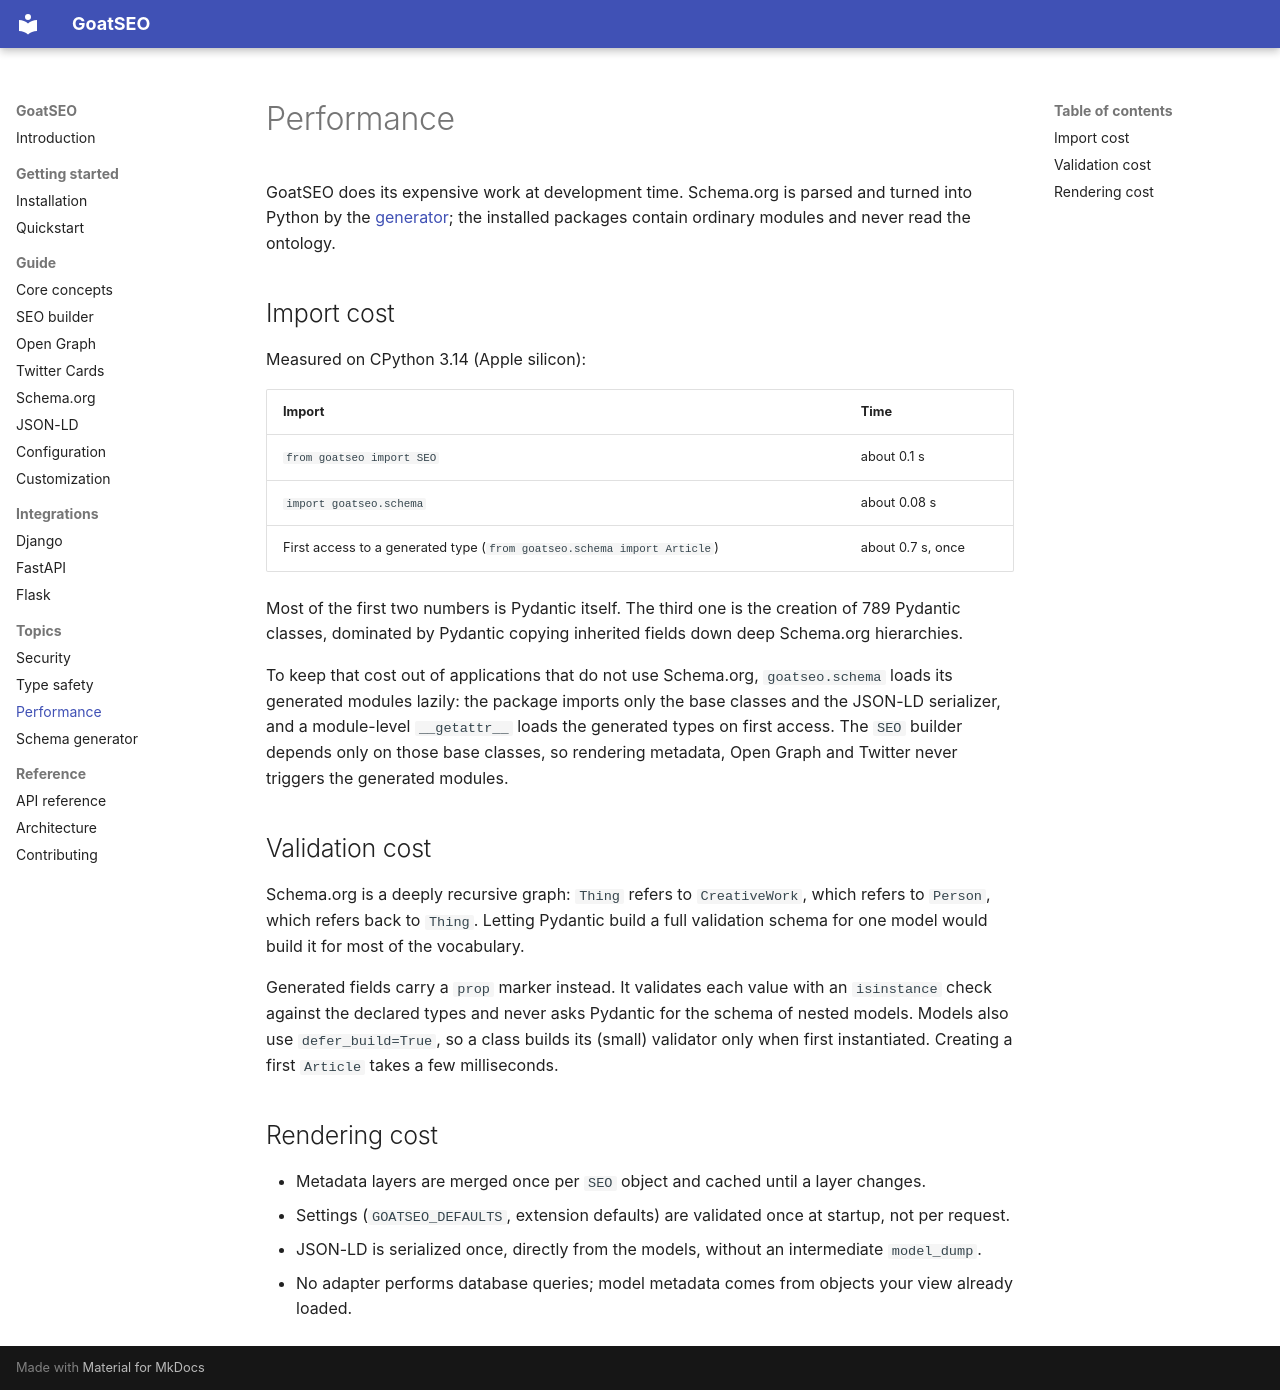

repository: goatlabshq/goatseo · page: topics/performance/index.html · generator: mkdocs

# Performance

GoatSEO does its expensive work at development time. Schema.org is parsed and turned into
Python by the [generator](schema-generator.md); the installed packages contain ordinary
modules and never read the ontology.

## Import cost

Measured on CPython 3.14 (Apple silicon):

| Import | Time |
| --- | --- |
| `from goatseo import SEO` | about 0.1 s |
| `import goatseo.schema` | about 0.08 s |
| First access to a generated type (`from goatseo.schema import Article`) | about 0.7 s, once |

Most of the first two numbers is Pydantic itself. The third one is the creation of 789
Pydantic classes, dominated by Pydantic copying inherited fields down deep Schema.org
hierarchies.

To keep that cost out of applications that do not use Schema.org, `goatseo.schema` loads its
generated modules lazily: the package imports only the base classes and the JSON-LD
serializer, and a module-level `__getattr__` loads the generated types on first access. The
`SEO` builder depends only on those base classes, so rendering metadata, Open Graph and Twitter
never triggers the generated modules.

## Validation cost

Schema.org is a deeply recursive graph: `Thing` refers to `CreativeWork`, which refers to
`Person`, which refers back to `Thing`. Letting Pydantic build a full validation schema for one
model would build it for most of the vocabulary.

Generated fields carry a `prop` marker instead. It validates each value with an `isinstance`
check against the declared types and never asks Pydantic for the schema of nested models.
Models also use `defer_build=True`, so a class builds its (small) validator only when first
instantiated. Creating a first `Article` takes a few milliseconds.

## Rendering cost

- Metadata layers are merged once per `SEO` object and cached until a layer changes.
- Settings (`GOATSEO_DEFAULTS`, extension defaults) are validated once at startup, not per
  request.
- JSON-LD is serialized once, directly from the models, without an intermediate
  `model_dump`.
- No adapter performs database queries; model metadata comes from objects your view already
  loaded.
